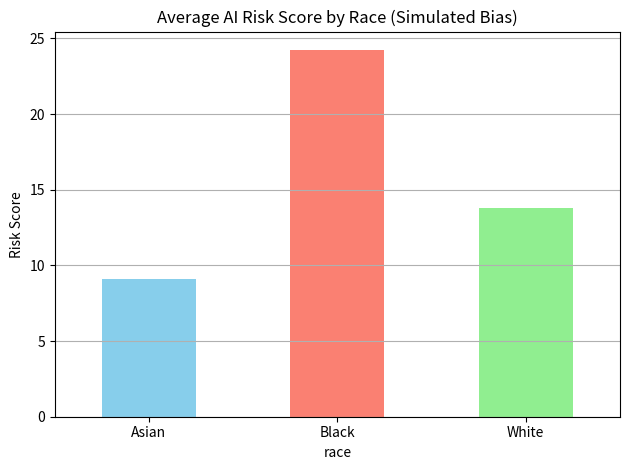

The script that saved this image:
import pandas as pd
import numpy as np
import matplotlib.pyplot as plt


# 1. Generate fake data
np.random.seed(0)
n = 200

# 1.1. Create a DataFrame with age, priors
data = pd.DataFrame({
    'age': np.random.randint(18, 60, size=n),
    'priors': np.random.poisson(2, size=n),
    'race': np.random.choice(['White', 'Black', 'Asian'], size=n)
})

# 2. Define biased "AI risk score"
def compute_risk(row):
    base_score = 0.3 * row['age'] + 1.5 * row['priors']
    if row['race'] == 'Black':
        base_score += 10  # Intentional bias
    elif row['race'] == 'Asian':
        base_score -= 5
    return base_score + np.random.normal(0, 5)  # noise

data['risk_score'] = data.apply(compute_risk, axis=1)

# 3. Plot risk score by race
data.groupby('race')['risk_score'].mean().plot(kind='bar', color=['skyblue', 'salmon', 'lightgreen'])
plt.title('Average AI Risk Score by Race (Simulated Bias)')
plt.ylabel('Risk Score')
plt.xticks(rotation=0)
plt.grid(axis='y')
plt.tight_layout()
plt.show()